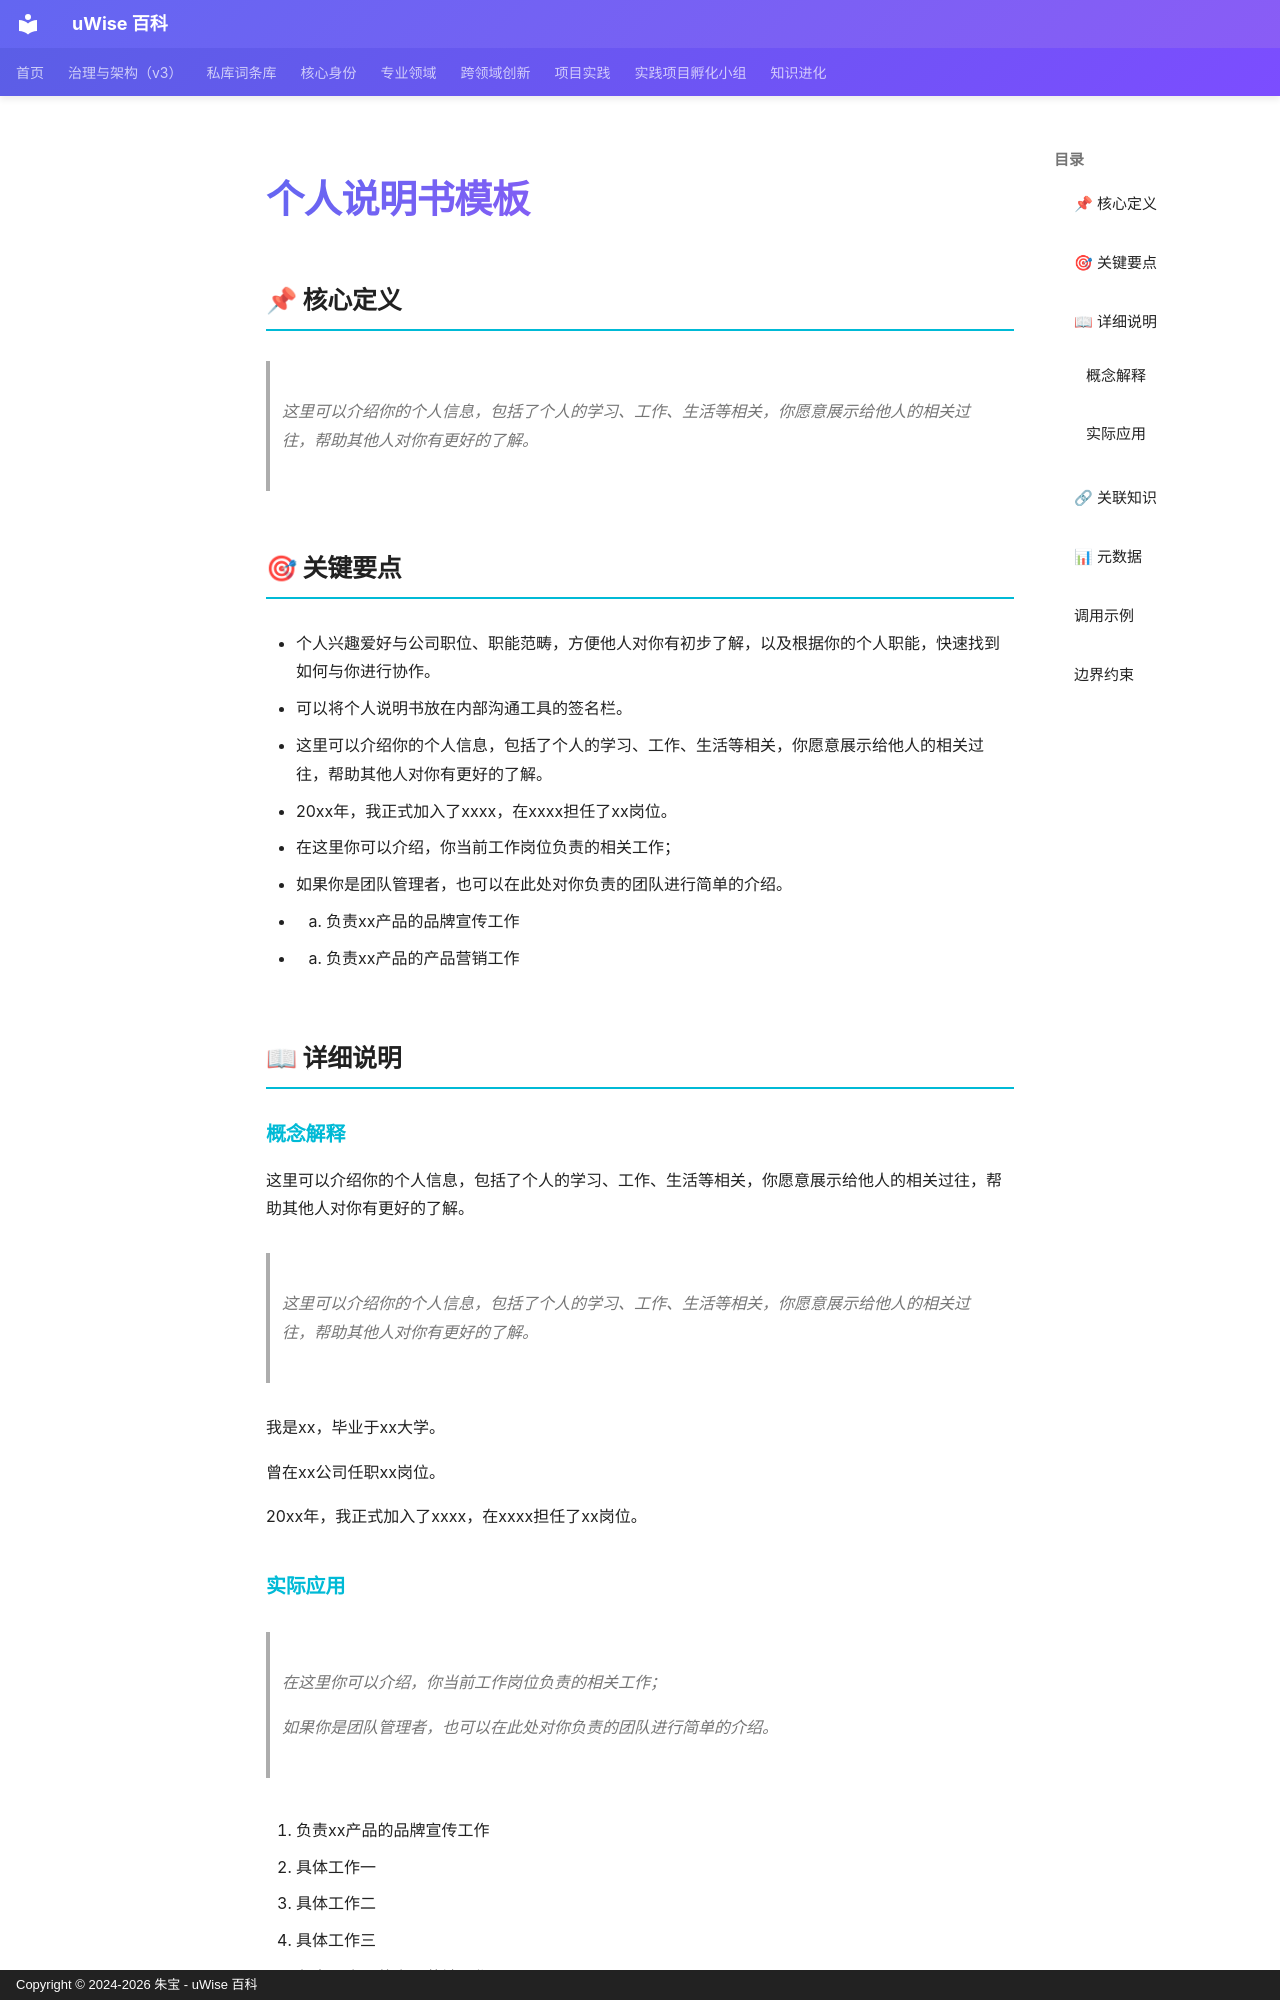

repository: zhubao315/uWise · page: vault-encyclopedia/md-3fe1db37/index.html · generator: mkdocs · copyright: Copyright © 2024-2026 朱宝 - uWise 百科

---
title: "个人说明书模板"
description: "这里可以介绍你的个人信息，包括了个人的学习、工作、生活等相关，你愿意展示给他人的相关过往，帮助其他人对你有更好的了解。"
---

# 个人说明书模板

## 📌 核心定义

> 这里可以介绍你的个人信息，包括了个人的学习、工作、生活等相关，你愿意展示给他人的相关过往，帮助其他人对你有更好的了解。

## 🎯 关键要点

- 个人兴趣爱好与公司职位、职能范畴，方便他人对你有初步了解，以及根据你的个人职能，快速找到如何与你进行协作。
- 可以将个人说明书放在内部沟通工具的签名栏。
- 这里可以介绍你的个人信息，包括了个人的学习、工作、生活等相关，你愿意展示给他人的相关过往，帮助其他人对你有更好的了解。
- 20xx年，我正式加入了xxxx，在xxxx担任了xx岗位。
- 在这里你可以介绍，你当前工作岗位负责的相关工作；
- 如果你是团队管理者，也可以在此处对你负责的团队进行简单的介绍。
- 1. 负责xx产品的品牌宣传工作
- 2. 负责xx产品的产品营销工作

## 📖 详细说明

### 概念解释
这里可以介绍你的个人信息，包括了个人的学习、工作、生活等相关，你愿意展示给他人的相关过往，帮助其他人对你有更好的了解。
> 这里可以介绍你的个人信息，包括了个人的学习、工作、生活等相关，你愿意展示给他人的相关过往，帮助其他人对你有更好的了解。

我是xx，毕业于xx大学。

曾在xx公司任职xx岗位。

20xx年，我正式加入了xxxx，在xxxx担任了xx岗位。


### 实际应用

> 在这里你可以介绍，你当前工作岗位负责的相关工作；

> 如果你是团队管理者，也可以在此处对你负责的团队进行简单的介绍。

1. 负责xx产品的品牌宣传工作

- 具体工作一
- 具体工作二
- 具体工作三

2. 负责xx产品的产品营销工作

- 具体工作一
- 具体工作二
- 具体工作三

## 🔗 关联知识

- [原文来源](../md-3fe1db37/)
